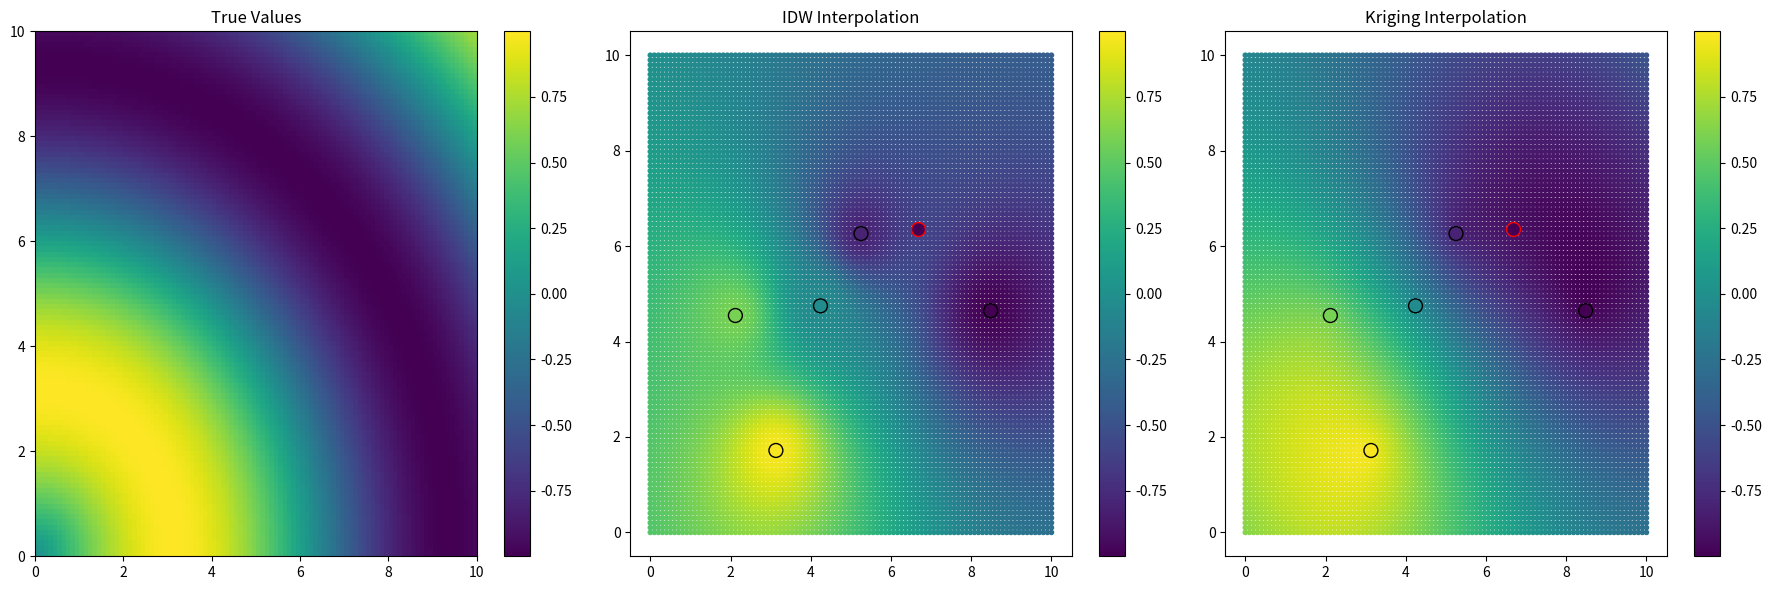

The matplotlib source for this figure:
import numpy as np
import matplotlib.pyplot as plt
from scipy.spatial import distance_matrix
from scipy.linalg import solve
import pandas as pd


# Set a random seed for reproducibility
np.random.seed(42)

# Function to perform IDW interpolation
def idw_interpolation(obs_coords, obs_values, target_coords, power=2):
    """
    Perform IDW interpolation.
    :param obs_coords: Coordinates of observations (Nx2 numpy array).
    :param obs_values: Observed values (N-element array).
    :param target_coords: Coordinates where to interpolate (Mx2 numpy array).
    :param power: Power parameter of the IDW.
    :return: Interpolated values at target coordinates.
    """
    # Calculate the distance matrix
    dists = distance_matrix(target_coords, obs_coords)
    # Avoid division by zero
    dists[dists == 0] = 1e-10
    weights = 1 / np.power(dists, power)
    weighted_values = weights @ obs_values / weights.sum(axis=1)
    return weighted_values

# Function to perform Kriging interpolation
def kriging(obs_coords, obs_values, target_coords, variogram_model):
    """
    Perform Kriging interpolation using a given variogram model.
    :param obs_coords: Coordinates of observations (Nx2 numpy array).
    :param obs_values: Observed values (N-element array).
    :param target_coords: Coordinates where to interpolate (Mx2 numpy array).
    :param variogram_model: A function that defines the variogram model.
    :return: Interpolated values at target coordinates.
    """
    # Number of observations
    n = len(obs_values)
    # Matrix A for Kriging system: Covariance between observed points
    A = np.zeros((n+1, n+1))
    A[:n, :n] = variogram_model(distance_matrix(obs_coords, obs_coords))
    A[n, :] = 1
    A[:, n] = 1
    A[-1, -1] = 0  # Lagrange multiplier for unbiasedness
    
    # Vector B for Kriging system: Covariance between observed points and target points
    B = np.zeros((n+1, len(target_coords)))
    B[:n, :] = variogram_model(distance_matrix(obs_coords, target_coords))
    B[n, :] = 1
    
    # Solve the Kriging system
    weights = solve(A, B)
    return weights[:-1].T @ obs_values

# Variogram model: Simple spherical model
def spherical_variogram(distances, range=10, sill=1):
    """
    Spherical variogram model.
    :param distances: Distances matrix or array.
    :param range: Range parameter of the variogram.
    :param sill: Sill parameter of the variogram.
    :return: Variogram values for the given distances.
    """
    return sill * (1.5 * (distances / range) - 0.5 * (distances / range)**3) * (distances <= range) + sill * (distances > range)

# Variogram model
def spherical_variogram(distances, range=10, sill=1):
    return sill * (1.5 * (distances / range) - 0.5 * (distances / range)**3) * (distances <= range) + sill * (distances > range)

# Define target grid (for visualization and as the domain for true values)
x = np.linspace(0, 10, 100)
y = np.linspace(0, 10, 100)
xx, yy = np.meshgrid(x, y)
target_coords = np.c_[xx.ravel(), yy.ravel()]

# Generating a synthetic "true values" raster over the meshgrid
# For simplicity, let's assume it's a function of x and y, for example, a peak function
true_raster = np.sin(0.5 * np.sqrt(xx**2 + yy**2)).ravel()

# Generate random observation data
N = 5  # Number of observations
obs_coords_indices = np.random.choice(target_coords.shape[0], N, replace=False)  # Random indices for observations
obs_coords = target_coords[obs_coords_indices]  # Observation coordinates
obs_values = true_raster[obs_coords_indices]  # Observation values from the true raster

# Define an unobserved location and get its true value from the raster
unobserved_index = np.random.choice(target_coords.shape[0], 1, replace=False)  # Random index for unobserved point
unobserved_point = target_coords[unobserved_index]  # Unobserved coordinates
unobserved_true_value = true_raster[unobserved_index]  # True value at unobserved location

# Perform interpolations
idw_values = idw_interpolation(obs_coords, obs_values, target_coords)
kriging_values = kriging(obs_coords, obs_values, target_coords, spherical_variogram)

# Predict values at the unobserved location
unobs_idw = idw_interpolation(obs_coords, obs_values, unobserved_point)
unobs_kriging = kriging(obs_coords, obs_values, unobserved_point, spherical_variogram)

# Print values at the unobserved location
print(f"IDW value at unobserved point: {unobs_idw[0]}")
print(f"Kriging value at unobserved point: {unobs_kriging[0]}")

# Prepare DataFrame including true values for observed and unobserved points
df = pd.DataFrame({
    'X': np.concatenate((obs_coords[:, 0], unobserved_point[:, 0])),
    'Y': np.concatenate((obs_coords[:, 1], unobserved_point[:, 1])),
    'Z Observed': np.append(obs_values, np.nan),  # "NaN" for unobserved
    'True Value': np.append(obs_values, unobserved_true_value),  # Include true values for all
    'IDW Predicted': np.append(idw_interpolation(obs_coords, obs_values, obs_coords), unobs_idw),
    'Kriging Predicted': np.append(kriging(obs_coords, obs_values, obs_coords, spherical_variogram), unobs_kriging)
})

print(df)

# Ensure that 'Z Observed' is float and handle NaN for plotting
df['Z Observed'] = pd.to_numeric(df['Z Observed'], errors='coerce')

# # Visualization setup
# fig, axs = plt.subplots(1, 3, figsize=(18, 6))  # Adjust subplot to include a third plot for true values

# # True raster plot
# true_raster_plot = axs[0].imshow(true_raster.reshape(100, 100), extent=(0, 10, 0, 10), origin='lower', cmap='viridis')
# axs[0].set_title('True Values')
# fig.colorbar(true_raster_plot, ax=axs[0], orientation='vertical')

# # IDW plot
# idw_plot = axs[1].scatter(xx.ravel(), yy.ravel(), c=idw_values, cmap='viridis', vmin=true_raster.min(), vmax=true_raster.max())
# axs[1].scatter(obs_coords[:, 0], obs_coords[:, 1], c=obs_values, edgecolors='black', s=100, cmap='viridis', norm=plt.Normalize(vmin=true_raster.min(), vmax=true_raster.max()))
# axs[1].scatter(unobserved_point[:, 0], unobserved_point[:, 1], c=unobs_idw, edgecolors='red', s=100, marker='x', cmap='viridis', norm=plt.Normalize(vmin=true_raster.min(), vmax=true_raster.max()))
# axs[1].set_title('IDW Interpolation')
# fig.colorbar(idw_plot, ax=axs[1], orientation='vertical')

# # Kriging plot
# kriging_plot = axs[2].scatter(xx.ravel(), yy.ravel(), c=kriging_values, cmap='viridis', vmin=true_raster.min(), vmax=true_raster.max())
# axs[2].scatter(obs_coords[:, 0], obs_coords[:, 1], c=obs_values, edgecolors='black', s=100, cmap='viridis', norm=plt.Normalize(vmin=true_raster.min(), vmax=true_raster.max()))
# axs[2].scatter(unobserved_point[:, 0], unobserved_point[:, 1], c=unobs_kriging, edgecolors='red', s=100, marker='x', cmap='viridis', norm=plt.Normalize(vmin=true_raster.min(), vmax=true_raster.max()))
# axs[2].set_title('Kriging Interpolation')
# fig.colorbar(kriging_plot, ax=axs[2], orientation='vertical')

# plt.tight_layout()
# plt.show()

# # Visualization setup
# fig, axs = plt.subplots(1, 3, figsize=(18, 6))  # Adjust subplot to include a third plot for true values

# # True raster plot
# true_raster_plot = axs[0].imshow(true_raster.reshape(100, 100), extent=(0, 10, 0, 10), origin='lower', cmap='viridis')
# axs[0].set_title('True Values')
# fig.colorbar(true_raster_plot, ax=axs[0], orientation='vertical')

# # IDW plot
# idw_plot = axs[1].scatter(xx.ravel(), yy.ravel(), c=idw_values, cmap='viridis', norm=plt.Normalize(vmin=true_raster.min(), vmax=true_raster.max()))
# axs[1].scatter(obs_coords[:, 0], obs_coords[:, 1], c=obs_values, edgecolors='black', s=100, cmap='viridis', norm=plt.Normalize(vmin=true_raster.min(), vmax=true_raster.max()))
# axs[1].scatter(unobserved_point[:, 0], unobserved_point[:, 1], c=unobs_idw, s=100, marker='o', facecolors='none', edgecolors='red')  # Use filled circle with facecolor 'none'
# axs[1].set_title('IDW Interpolation')
# fig.colorbar(idw_plot, ax=axs[1], orientation='vertical')

# # Kriging plot
# kriging_plot = axs[2].scatter(xx.ravel(), yy.ravel(), c=kriging_values, cmap='viridis', norm=plt.Normalize(vmin=true_raster.min(), vmax=true_raster.max()))
# axs[2].scatter(obs_coords[:, 0], obs_coords[:, 1], c=obs_values, edgecolors='black', s=100, cmap='viridis', norm=plt.Normalize(vmin=true_raster.min(), vmax=true_raster.max()))
# axs[2].scatter(unobserved_point[:, 0], unobserved_point[:, 1], c=unobs_kriging, s=100, marker='o', facecolors='none', edgecolors='red')  # Use filled circle with facecolor 'none'
# axs[2].set_title('Kriging Interpolation')
# fig.colorbar(kriging_plot, ax=axs[2], orientation='vertical')

# plt.tight_layout()
# plt.show()

fig, axs = plt.subplots(1, 3, figsize=(18, 6))  # Adjust subplot to include a third plot for true values

# True raster plot adjusted to match the scatter plots' visual representation
true_raster_plot = axs[0].imshow(true_raster.reshape(100, 100), extent=(0, 10, 0, 10), origin='lower', cmap='viridis', aspect='auto')
axs[0].set_title('True Values')
fig.colorbar(true_raster_plot, ax=axs[0], orientation='vertical')

# IDW plot
idw_plot = axs[1].scatter(xx.ravel(), yy.ravel(), c=idw_values, cmap='viridis', norm=plt.Normalize(vmin=true_raster.min(), vmax=true_raster.max()), s=9)  # Set s=1 for scatter point size
axs[1].scatter(obs_coords[:, 0], obs_coords[:, 1], c=obs_values, edgecolors='black', s=100, cmap='viridis', norm=plt.Normalize(vmin=true_raster.min(), vmax=true_raster.max()))
axs[1].scatter(unobserved_point[:, 0], unobserved_point[:, 1], c=unobs_idw, s=100, marker='o', facecolors='none', edgecolors='red')  # Use filled circle with facecolor 'none'
axs[1].set_title('IDW Interpolation')
fig.colorbar(idw_plot, ax=axs[1], orientation='vertical')

# Kriging plot
kriging_plot = axs[2].scatter(xx.ravel(), yy.ravel(), c=kriging_values, cmap='viridis', norm=plt.Normalize(vmin=true_raster.min(), vmax=true_raster.max()), s=9)  # Set s=1 for scatter point size
axs[2].scatter(obs_coords[:, 0], obs_coords[:, 1], c=obs_values, edgecolors='black', s=100, cmap='viridis', norm=plt.Normalize(vmin=true_raster.min(), vmax=true_raster.max()))
axs[2].scatter(unobserved_point[:, 0], unobserved_point[:, 1], c=unobs_kriging, s=100, marker='o', facecolors='none', edgecolors='red')  # Use filled circle with facecolor 'none'
axs[2].set_title('Kriging Interpolation')
fig.colorbar(kriging_plot, ax=axs[2], orientation='vertical')

plt.tight_layout()
plt.show()